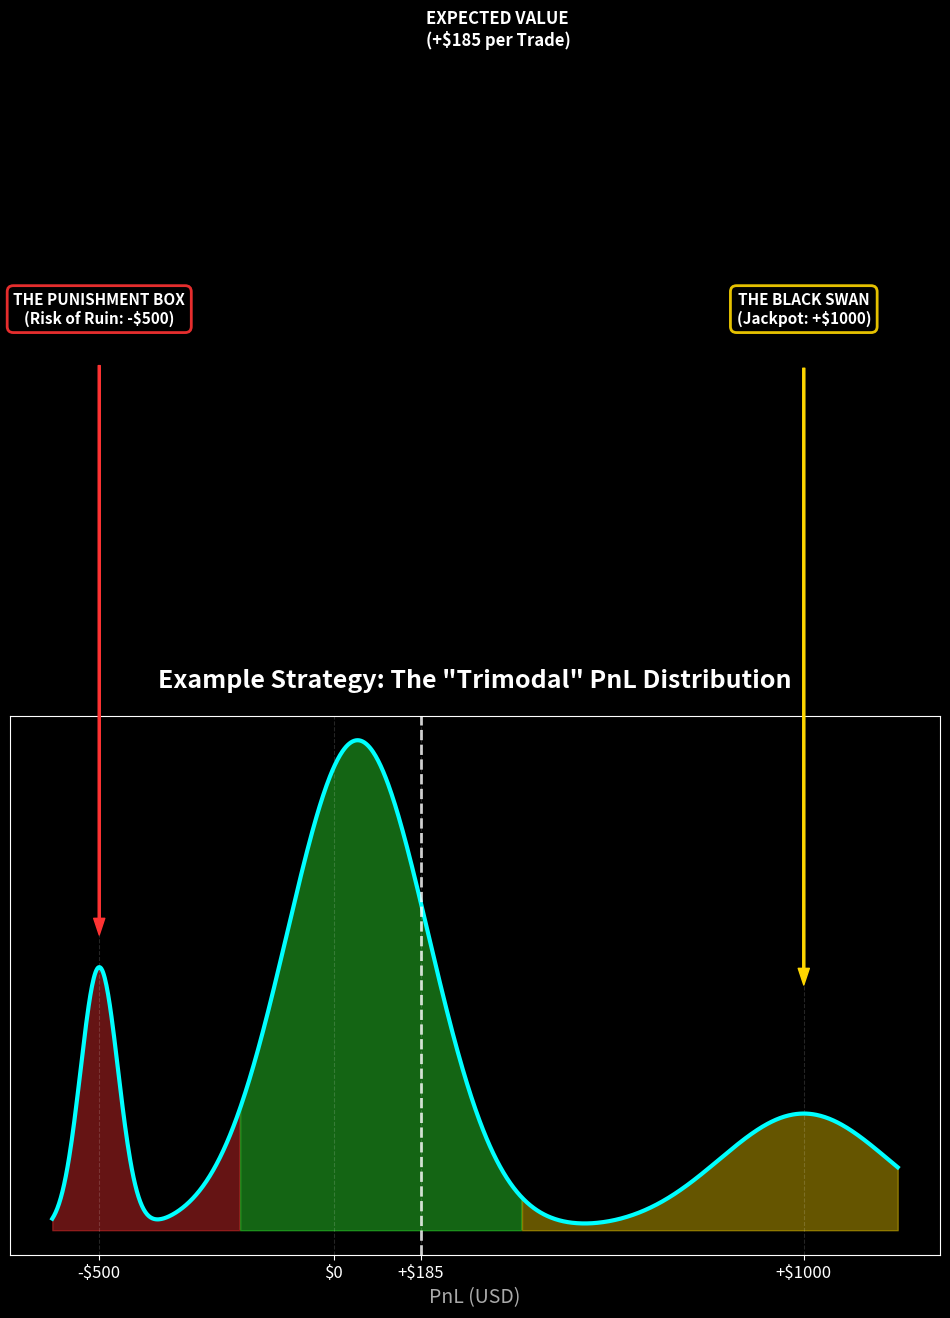

Recreate this plot in Python. (Note: this script raises an exception after producing the figure.)
import matplotlib.pyplot as plt
import numpy as np
import scipy.stats as stats

# Define the domain
x = np.linspace(-600, 1200, 1000)

# Construct the Multimodal Distribution (The "Barbell")
# Weights
w1, w2, w3 = 0.10, 0.70, 0.20

# Distributions
dist1 = stats.norm.pdf(x, -500, 40)  # Sharp peak at -500 (Risk)
dist2 = stats.norm.pdf(x, 50, 150)  # Wide bell at +50 (Income)
dist3 = stats.norm.pdf(x, 1000, 180)  # Tapering tail at +1000 (Jackpot)

# Combined PDF
y = (w1 * dist1) + (w2 * dist2) + (w3 * dist3)

# Plotting
plt.figure(figsize=(12, 7))
plt.style.use("dark_background")

# Plot the curve
plt.plot(
    x, y, color="#00FFFF", linewidth=3, label="PnL Probability Density"
)  # Cyan Neon

# Fill areas with gradient-like transparency
plt.fill_between(x, y, where=(x < -200), color="#FF3333", alpha=0.4)  # Red
plt.fill_between(
    x, y, where=((x >= -200) & (x < 400)), color="#33FF33", alpha=0.4
)  # Green
plt.fill_between(x, y, where=(x >= 400), color="#FFD700", alpha=0.4)  # Gold


# Custom Annotation Helper
def add_premium_label(text, xy, xytext, color):
    plt.annotate(
        text,
        xy=xy,
        xytext=xytext,
        arrowprops=dict(
            facecolor=color, edgecolor=color, shrink=0.05, width=1.5, headwidth=8
        ),
        ha="center",
        va="center",
        color="white",
        weight="bold",
        fontsize=11,
        bbox=dict(boxstyle="round,pad=0.4", fc="black", ec=color, lw=2, alpha=0.9),
    )


# 1. Tail Risk Annotation
add_premium_label(
    "THE PUNISHMENT BOX\n(Risk of Ruin: -$500)",
    xy=(-500, 0.001),
    xytext=(-500, 0.0035),
    color="#FF3333",
)

# 2. Base Income Annotation
add_premium_label(
    "THE INCOME ZONE\n(Base Case: +$50)",
    xy=(50, 0.0028),
    xytext=(50, 0.0055),
    color="#33FF33",
)

# 3. Jackpot Annotation
add_premium_label(
    "THE BLACK SWAN\n(Jackpot: +$1000)",
    xy=(1000, 0.0008),
    xytext=(1000, 0.0035),
    color="#FFD700",
)

# EV Line
plt.axvline(185, color="white", linestyle="--", linewidth=2, alpha=0.8)
plt.text(
    195,
    0.0045,
    "EXPECTED VALUE\n(+$185 per Trade)",
    color="white",
    fontsize=12,
    fontweight="bold",
)

# Labels and Title
plt.title(
    'Example Strategy: The "Trimodal" PnL Distribution',
    fontsize=18,
    color="white",
    weight="bold",
    pad=20,
)
plt.xlabel("PnL (USD)", fontsize=14, color="#AAAAAA")
plt.yticks([])  # Hide y-axis numbers for cleanliness
plt.grid(True, alpha=0.15, linestyle="--")

# X-Axis Styling
plt.xticks(
    [-500, 0, 185, 1000], ["-$500", "$0", "+$185", "+$1000"], fontsize=12, color="white"
)

# Save directly to target folder
output_path = "output/example_distribution_analytic.png"
plt.savefig(output_path, dpi=300, bbox_inches="tight", facecolor="black")
print(f"Distribution curve generated at: {output_path}")
